Run: headless pygame with SDL's dummy video driver; simulated clock (each Clock.tick advances the game by its frame time, no real sleeping); random seed 0; keys injected as events and as key.get_pressed() state; no mouse input.
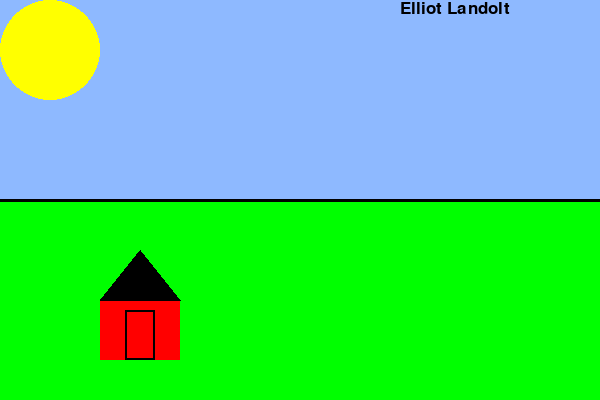
Frame 1 of 4 · flips 1–60 · no input
Frame 2 of 4 · flips 61–180 · tapped SPACE, RETURN · held RIGHT (→), D · screen unchanged from frame 1, image omitted
Frame 3 of 4 · flips 181–300 · held DOWN (↓), S · screen unchanged from frame 2, image omitted
Frame 4 of 4 · flips 301–420 · held LEFT (←), A, UP (↑), W · screen unchanged from frame 3, image omitted

The pygame program that drew these frames:

#Chapter 05 Problem Set (16 points total)

# Using the base template below, make changes to accomplish each of the following:
# 1pt unless otherwise marked.

#1.  Make the window inset display "Chapter 5 Problem Set" using set_caption function (see the chapter or template for example).  
#2.  Make a variable which represents the color YELLOW.
#3.  Make a variable which represents the color SKY_BLUE.
#4.  Make the background appear sky blue by changing the fill function.
#5.  Use the ellipse function to make a yellow circle in the top left corner which is 100px wide and 100px high. This will be the sun.(2pt)
#6.  Make a green rectangle which covers the bottom half of the screen starting at 0px x and 200px y.(2pt)
#7.  Draw a 3px black horizontal line which separates your sky from your "grass". 
#8.  Make a red rectangle shape which is fully on the green field.  Make the rectangle 60px high and 80px wide. (2pt)
#9.  Make a black triangle which sits on top of the box and makes it look like a little house. (2pt)
#10.  Make a black rectangle which will represent a door on your house.  Give it a border of 2px.  Give the door an appropriate placement. (2pt)
#11.  Create text with your name.  Make it display in the sky. (2pt)

# It's a pretty rudimentary picture, but if you can do this, you have all the skills to make more complex ones.




"""
 Pygame base template for opening a window
 Do the above items and change the code below appropriately.
"""
 
import pygame
 
# Define some colors
BLACK = (0, 0, 0)
WHITE = (255, 255, 255)
GREEN = (0, 255, 0)
RED = (255, 0, 0)
YELLOW = (255, 255, 0)
SKY_BLUE = (142, 185, 255)
pygame.init()
 
# Set the width and height of the screen [width, height]
size = (600, 400)
screen = pygame.display.set_mode(size)

pygame.display.set_caption("Chapter 5 Problem Set") 
 
# Loop until the user clicks the close button.
done = False
 
# Used to manage how fast the screen updates
clock = pygame.time.Clock()

font = pygame.font.SysFont('Calibri', 25, False, False)

# -------- Main Program Loop -----------
while not done:
    # --- Main event loop
    for event in pygame.event.get():
        if event.type == pygame.QUIT:
            done = True
 
    # --- Game logic should go here
 
    # --- Screen-clearing code goes here
    screen.fill(SKY_BLUE)
    
 
    # --- Drawing code should go below here!!
    
    pygame.draw.ellipse(screen, YELLOW, [0,0, 100, 100])
    pygame.draw.rect(screen, GREEN, [0, 200, 600, 200])
    pygame.draw.line(screen, BLACK, (0, 200), (600,200), 3)
    pygame.draw.rect(screen, RED, [100, 300, 80, 60])
    pygame.draw.rect(screen, BLACK, [125, 310, 30, 50], 2)
    pygame.draw.polygon(screen, BLACK, [[140,250], [100,300], [180,300]])    
    text = font.render("Elliot Landolt",True,BLACK)
    screen.blit(text, [400, 0])
    # --- Go ahead and update the screen with what we've drawn.
    pygame.display.flip()
 
    # --- Limit to 60 frames per second
    clock.tick(60)
 
# Close the window and quit.
pygame.quit()
